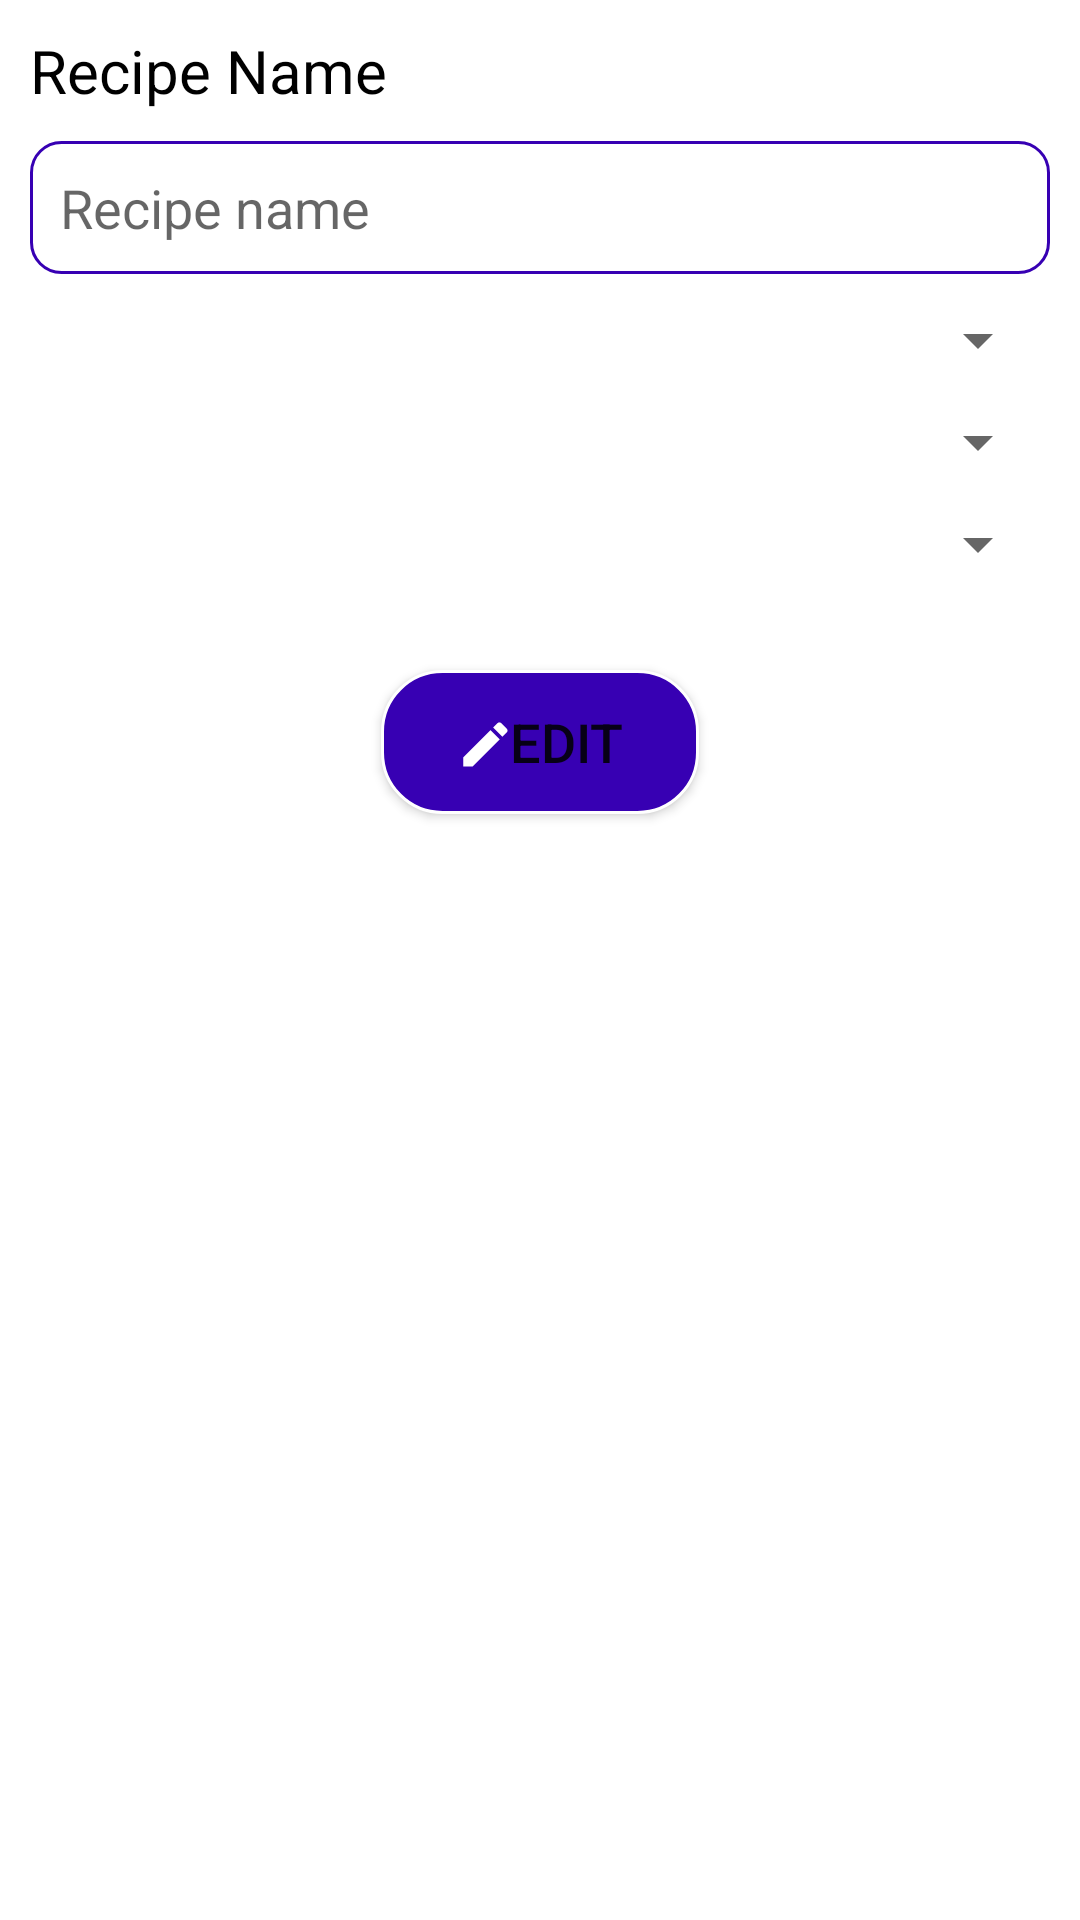

Android layout source for this screen:
<!-- AndroidManifest.xml: application theme Theme.RecipeApp_1 -->
<!-- res/layout/activity_edit_details.xml -->
<?xml version="1.0" encoding="utf-8"?>
<LinearLayout xmlns:android="http://schemas.android.com/apk/res/android"
    xmlns:app="http://schemas.android.com/apk/res-auto"
    xmlns:tools="http://schemas.android.com/tools"
    android:layout_width="match_parent"
    android:layout_height="match_parent"
    tools:context=".EditDetailsActivity"
    android:orientation="vertical"
    android:gravity="center_horizontal">

    <TextView
        android:layout_width="match_parent"
        android:layout_height="wrap_content"
        android:layout_marginTop="10dp"
        android:fontFamily="sans-serif"
        android:paddingHorizontal="10dp"
        android:text="Recipe Name"
        android:textColor="@color/black"
        android:textSize="20sp"/>

    <EditText
        android:id="@+id/recipeName"
        android:layout_width="match_parent"
        android:layout_height="wrap_content"
        android:layout_marginTop="10dp"
        android:layout_marginHorizontal="10dp"
        android:background="@drawable/text_background"
        android:hint="Recipe name"
        android:inputType="textPersonName|textCapWords"
        android:padding="10dp" />

    <Spinner
        android:id="@+id/spinnerRecipeType"
        android:layout_width="match_parent"
        android:layout_height="wrap_content"
        android:layout_marginTop="10dp"
        android:layout_marginHorizontal="10dp"/>

    <Spinner
        android:id="@+id/spinnerRecipeTime"
        android:layout_width="match_parent"
        android:layout_height="wrap_content"
        android:layout_marginTop="10dp"
        android:layout_marginHorizontal="10dp"/>

    <Spinner
        android:id="@+id/spinnerRecipePax"
        android:layout_width="match_parent"
        android:layout_height="wrap_content"
        android:layout_marginTop="10dp"
        android:layout_marginHorizontal="10dp"/>

    <Button
        android:id="@+id/editButton"
        android:layout_width="wrap_content"
        android:layout_height="wrap_content"
        android:layout_marginTop="30dp"
        android:layout_marginBottom="30dp"
        android:paddingHorizontal="25dp"
        android:drawableLeft="@drawable/ic_edit_24"
        android:drawableTint="@color/white"
        android:gravity="left|center_vertical"
        android:background="@drawable/btn_background"
        android:text="Edit"
        android:textSize="18sp"/>

</LinearLayout>
<!-- resources referenced by this layout -->
<resources>
  <color name="black">#FF000000</color>
  <color name="white">#FFFFFFFF</color>
  <!-- drawable btn_background (drawable) -->
  <?xml version="1.0" encoding="utf-8"?>
  <shape xmlns:android="http://schemas.android.com/apk/res/android"
      android:shape="rectangle">
  
      <stroke
          android:color="@color/white"
          android:width="1dp"/>
  
      <solid
          android:color="@color/purple_700"/>
  
      <corners
          android:radius="20dp"/>
  
  </shape>
  <!-- drawable ic_edit_24 (drawable) -->
  <vector xmlns:android="http://schemas.android.com/apk/res/android"
      android:width="18dp"
      android:height="18dp"
      android:viewportWidth="22"
      android:viewportHeight="22"
      android:tint="?attr/colorControlNormal">
    <path
        android:fillColor="@android:color/white"
        android:pathData="M3,17.25V21h3.75L17.81,9.94l-3.75,-3.75L3,17.25zM20.71,7.04c0.39,-0.39 0.39,-1.02 0,-1.41l-2.34,-2.34c-0.39,-0.39 -1.02,-0.39 -1.41,0l-1.83,1.83 3.75,3.75 1.83,-1.83z"/>
  </vector>
  <!-- drawable text_background (drawable) -->
  <?xml version="1.0" encoding="utf-8"?>
  <shape xmlns:android="http://schemas.android.com/apk/res/android"
      android:shape="rectangle">
  
      <stroke
          android:color="@color/purple_700"
          android:width="1dp"/>
  
      <solid
          android:color="@color/white"/>
  
      <corners
          android:radius="10dp"/>
  
  </shape>
  <style name="Theme.RecipeApp_1" parent="Theme.MaterialComponents.DayNight.DarkActionBar">
          
          <item name="colorPrimary">@color/purple_700</item>
          <item name="colorPrimaryVariant">@color/black</item>
          <item name="colorOnPrimary">@color/white</item>
          
          <item name="colorSecondary">@color/teal_200</item>
          <item name="colorSecondaryVariant">@color/teal_700</item>
          <item name="colorOnSecondary">@color/black</item>
          
          <item name="android:statusBarColor" tools:targetApi="l">?attr/colorPrimaryVariant</item>
          
      </style>
  <color name="purple_700">#FF3700B3</color>
  <color name="teal_200">#FF03DAC5</color>
  <color name="teal_700">#FF018786</color>
</resources>
